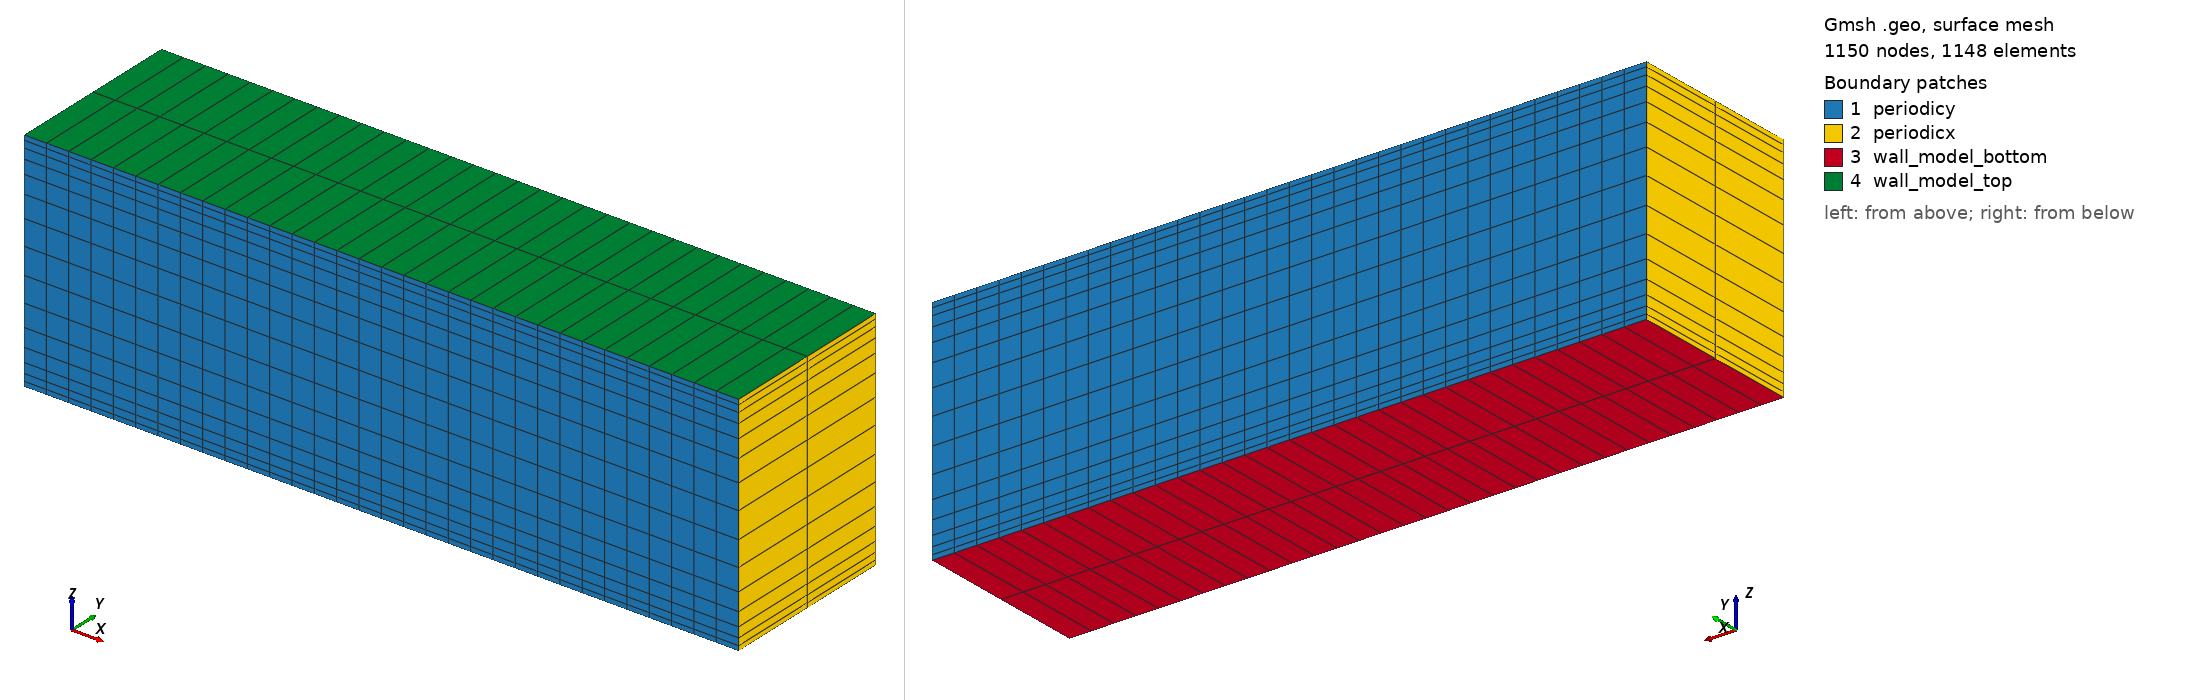

Gmsh geometry script, surface-meshed: 1150 nodes, 1148 surface elements. Boundary patches (legend numbers): 1 periodicy, 2 periodicx, 3 wall_model_bottom, 4 wall_model_top. Left view from above one corner, right view from below the opposite corner. Legend entries are the model's physical surfaces. The drawing asked Gmsh for element sizes between 1% and 20% of the model's largest extent; the script's own settings can give other sizes.

=== LESRetau180.geo (drawn) ===
nelemx = 32;
nelemy = 2;
nelemz = 15; //19;

h = 1.0;
xmin = 0.0;
xmax = 6.28;
ymin = 0.0;
ymax = 1.57;
zmin = -1.0;
zmax =  1.0;
gridsize = (xmax-xmin) / nelemx;

Point(1) = {xmin, ymin, zmin, gridsize};
Point(2) = {xmax, ymin, zmin, gridsize};
Point(3) = {xmax, ymin, zmax, gridsize};
Point(4) = {xmin, ymin, zmax, gridsize};

Line(1) = {1, 2};
Line(2) = {2, 3};
Line(3) = {3, 4};
Line(4) = {4, 1};

npx = nelemx + 1;
npy = nelemy + 1;
npz = nelemz + 1;

// Calculate the progression ratio to achieve first/last points at ±0.994
// For domain [0,2] with 32 points, we want:
// - First interior point at z ≈ 0.994 (from bottom)
// - Last interior point at z ≈ 1.006 (from bottom), or equivalently z ≈ -0.994 from top
// This requires a geometric progression with ratio r such that:
// The first element length ≈ 0.994 and the sum of all elements = 2.0

// For your specific case, we need a progression ratio of approximately 1.12
progression_ratio = 0.15;

//Horizontal sides
Transfinite Line {1, 3} = npx; //Ceil((xmax-xmin)/gridsize) Using Progression 1;
//Vertical sides - modified to use geometric progression
Transfinite Curve {4, -2} = npz Using Bump progression_ratio;

Line Loop(11) = {4, 1, 2, 3};
Plane Surface(12) = {11};

Transfinite Surface {12};
Recombine Surface {12};

surfaceVector = Extrude {0,(ymax-ymin),0} {
  Surface{12};
  Layers{nelemy};
  Recombine;
};
//Coherence;

  /* surfaceVector contains in the following order:
     [0] - front surface (opposed to source surface)
     [1] - extruded volume
     [2] - bottom surface (belonging to 1st line in "Line Loop (6)")
     [3] - right surface (belonging to 2nd line in "Line Loop (6)")
     [4] - top surface (belonging to 3rd line in "Line Loop (6)")
     [5] - left surface (belonging to 4th line in "Line Loop (6)")
    */
    Physical Surface("periodicy") = {12,34};
    Physical Volume("internal") = {1};
    Physical Surface("wall_model_top") = {33};
    Physical Surface("wall_model_bottom") = {25};
    Physical Surface("periodicx") = {21,29};
    // from Plane Surface (6) ...
  //+
Show "*";
//+
Show "*";
//+
Show "*";
//+
Show "*";
//+
Show "*";
